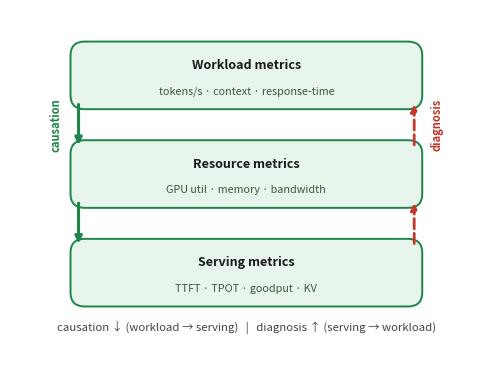

Generate this figure with matplotlib: (Note: this script raises an exception after producing the figure.)
#!/usr/bin/env python3
"""fig-06-0601: the metric hierarchy as a diagnostic chain.

PASS-24 fix: the Archify version drew two plain vertical rails (solid-green left,
red-dashed right) with NO arrowheads, so the causal-vs-diagnostic direction was only
explained in a detached legend. This matplotlib version puts an arrowhead on every
connector: solid-green DOWN = causation (workload -> serving) and red-dashed UP =
diagnosis (serving -> workload). Direction now reads off the diagram itself, and the
two rails are distinguished by both style AND colour.
"""
import matplotlib
matplotlib.use('Agg')
import matplotlib.pyplot as plt
from matplotlib.patches import FancyBboxPatch

FS = 9.0
W = 6.1
fig, ax = plt.subplots(figsize=(W, W*0.78))
fig._hermes_print_sized = True
ax.set_xlim(0, 10); ax.set_ylim(0, 7.8); ax.axis('off')

levels = [
    ('Workload metrics', 'tokens/s · context · response-time', '#e7f5ec', '#1e8449', 6.4),
    ('Resource metrics', 'GPU util · memory · bandwidth', '#e7f5ec', '#1e8449', 4.3),
    ('Serving metrics', 'TTFT · TPOT · goodput · KV', '#e7f5ec', '#1e8449', 2.2),
]
bw, bh = 7.4, 1.4
xc = 5.0
for (name, sub, fc, ec, y) in levels:
    ax.add_patch(FancyBboxPatch((xc-bw/2, y-bh/2), bw, bh, boxstyle='round,pad=0.02,rounding_size=0.3',
                                fc=fc, ec=ec, lw=1.4))
    ax.text(xc, y+0.22, name, ha='center', va='center', fontsize=FS, fontweight='bold', color='#1a1a1a')
    ax.text(xc, y-0.34, sub, ha='center', va='center', fontsize=7.8, color='#3a5a3a')

# ---- CAUSATION rail: solid-green, arrows point DOWN (workload -> serving) ----
x_c = xc - bw/2 + 0.15
for y_top, y_bot in [(6.4, 4.3), (4.3, 2.2)]:
    ax.annotate('', xy=(x_c, y_bot+0.62), xytext=(x_c, y_top-0.62),
                arrowprops=dict(arrowstyle='-|>', lw=2.2, color='#1e8449', shrinkA=0, shrinkB=0))

# ---- DIAGNOSIS rail: red-dashed, arrows point UP (serving -> workload) ----
x_d = xc + bw/2 - 0.15
for y_top, y_bot in [(6.4, 4.3), (4.3, 2.2)]:
    ax.annotate('', xy=(x_d, y_top-0.62), xytext=(x_d, y_bot+0.62),
                arrowprops=dict(arrowstyle='-|>', lw=2.0, color='#c0392b', ls='--', shrinkA=0, shrinkB=0))

# inline direction cues beside each rail (so the reading order is explicit, not legend-only)
ax.text(x_c-0.35, 5.35, 'causation', fontsize=8.0, ha='right', va='center', color='#1e8449', fontweight='bold',
        rotation=90)
ax.text(x_d+0.35, 5.35, 'diagnosis', fontsize=8.0, ha='left', va='center', color='#c0392b', fontweight='bold',
        rotation=90)

# legend
ax.text(5.0, 1.05, 'causation \u2193 (workload \u2192 serving)   |   diagnosis \u2191 (serving \u2192 workload)',
        ha='center', va='center', fontsize=8.2, color='#444')

out = 'design/manuscript/chapter-06/figures/fig-06-0601.png'
plt.savefig(out, dpi=170)
plt.close()
print('wrote fig-06-0601 (diagnostic chain, matplotlib)')
